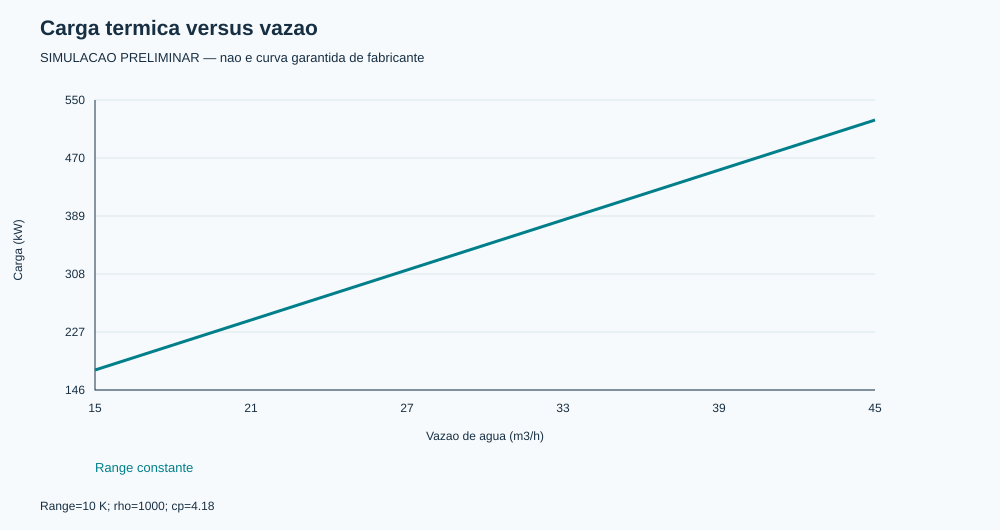

The table this chart was drawn from, first rows:
flow_m3_h, duty_kW
15.0, 174.2
16.5, 191.6
18.0, 209.0
19.5, 226.4
21.0, 243.8
22.5, 261.2
24.0, 278.7
25.5, 296.1
27.0, 313.5
28.5, 330.9
30.0, 348.3
31.5, 365.7
33.0, 383.2
34.5, 400.6
36, 418
37.5, 435.4
39.0, 452.8
40.5, 470.2
42.0, 487.7
43.5, 505.1
45.0, 522.5
